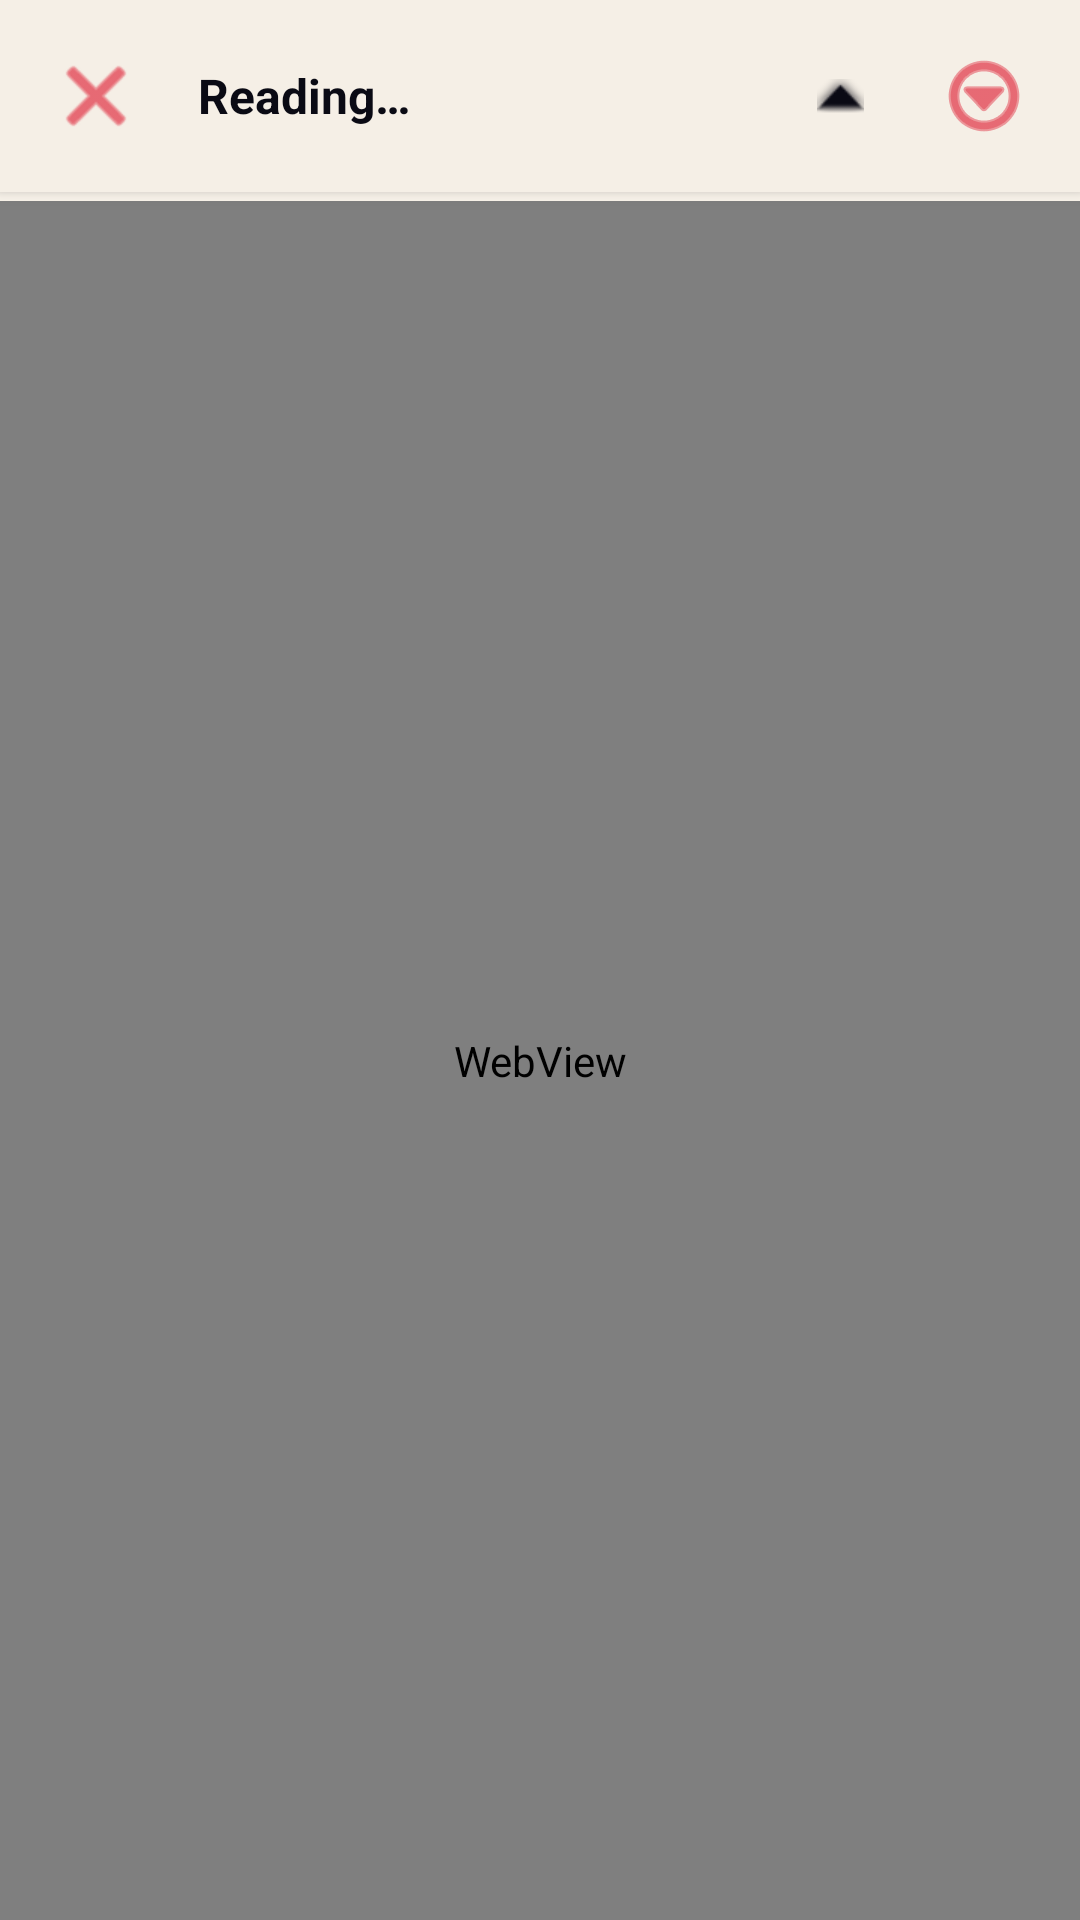

Layout XML and referenced resources for this Android screen:
<!-- AndroidManifest.xml: application theme Theme.Testing -->
<!-- res/layout/activity_reader.xml -->
<?xml version="1.0" encoding="utf-8"?>

<LinearLayout xmlns:android="http://schemas.android.com/apk/res/android"
    xmlns:app="http://schemas.android.com/apk/res-auto"
    android:layout_width="match_parent"
    android:layout_height="match_parent"
    android:background="@color/bg_dark"
    android:orientation="vertical">

    
    <LinearLayout
        android:id="@+id/readerToolbar"
        android:layout_width="match_parent"
        android:layout_height="64dp"
        android:background="@color/bg_section"
        android:gravity="center_vertical"
        android:orientation="horizontal"
        android:paddingStart="@dimen/space_xs"
        android:paddingEnd="@dimen/space_xs"
        android:elevation="4dp">

        <ImageButton
            android:id="@+id/backButton"
            android:layout_width="@dimen/touch_target"
            android:layout_height="@dimen/touch_target"
            android:background="?attr/selectableItemBackgroundBorderless"
            android:src="@android:drawable/ic_menu_close_clear_cancel"
            app:tint="@color/accent_ink"
            android:contentDescription="@string/pv_back" />

        <TextView
            android:id="@+id/readerTitle"
            android:layout_width="0dp"
            android:layout_height="wrap_content"
            android:layout_marginStart="10dp"
            android:layout_weight="1"
            android:ellipsize="end"
            android:singleLine="true"
            android:text="@string/pv_reading"
            android:textColor="@color/text_primary"
            android:textSize="16sp"
            android:textStyle="bold" />

        <ImageButton
            android:id="@+id/readerHideToolbar"
            android:layout_width="@dimen/touch_target"
            android:layout_height="@dimen/touch_target"
            android:background="?attr/selectableItemBackgroundBorderless"
            android:src="@android:drawable/arrow_up_float"
            android:contentDescription="@string/pv_ink_focus"
            app:tint="@color/text_primary" />

        <ImageButton
            android:id="@+id/readerOptionsButton"
            android:layout_width="@dimen/touch_target"
            android:layout_height="@dimen/touch_target"
            android:background="?attr/selectableItemBackgroundBorderless"
            android:src="@android:drawable/ic_menu_more"
            app:tint="@color/accent_ink"
            android:contentDescription="@string/pv_ink_reader_options" />
    </LinearLayout>

    
    <ProgressBar
        android:id="@+id/webProgress"
        style="?android:attr/progressBarStyleHorizontal"
        android:layout_width="match_parent"
        android:layout_height="3dp"
        android:max="100"
        android:progress="0"
        android:progressTint="@color/accent_ink"
        android:progressBackgroundTint="@color/bg_section" />

    <FrameLayout
        android:layout_width="match_parent"
        android:layout_height="0dp"
        android:layout_weight="1"
        android:background="#121212">

        <WebView
            android:id="@+id/readerWebView"
            android:layout_width="match_parent"
            android:layout_height="match_parent" />

        <LinearLayout
            android:id="@+id/readerError"
            android:layout_width="match_parent"
            android:layout_height="match_parent"
            android:background="@color/bg_dark"
            android:gravity="center"
            android:orientation="vertical"
            android:padding="16dp"
            android:visibility="gone">

            <TextView
                android:layout_width="wrap_content"
                android:layout_height="wrap_content"
                android:text="@string/pv_ink_reader_error"
                android:textAppearance="@style/TextAppearance.PanelVerse.Title" />

            <com.google.android.material.button.MaterialButton
                android:id="@+id/readerRetry"
                style="@style/Widget.PanelVerse.Button"
                android:layout_width="wrap_content"
                android:layout_height="wrap_content"
                android:layout_marginTop="8dp"
                android:text="@string/pv_ink_retry" />

            <com.google.android.material.button.MaterialButton
                android:id="@+id/readerSeriesPage"
                style="@style/Widget.PanelVerse.Button.Outlined"
                android:layout_width="wrap_content"
                android:layout_height="wrap_content"
                android:text="@string/pv_ink_series_page" />
        </LinearLayout>

        <ImageButton
            android:id="@+id/readerShowToolbar"
            android:layout_width="@dimen/touch_target"
            android:layout_height="@dimen/touch_target"
            android:layout_gravity="top|end"
            android:layout_margin="8dp"
            android:background="@drawable/bg_ink_panel"
            android:contentDescription="@string/pv_ink_controls"
            android:src="@android:drawable/arrow_down_float"
            android:visibility="gone"
            app:tint="@color/text_primary" />
    </FrameLayout>

</LinearLayout>
<!-- resources referenced by this layout -->
<resources>
  <color name="accent_ink">#FFDD1128</color>
  <color name="bg_dark">#FFFFF9F0</color>
  <color name="bg_section">#FFF5EFE6</color>
  <color name="text_primary">#FF0A0A14</color>
  <dimen name="space_xs">8dp</dimen>
  <dimen name="touch_target">48dp</dimen>
  <!-- drawable bg_ink_panel (drawable) -->
  <?xml version="1.0" encoding="utf-8"?>
  <shape xmlns:android="http://schemas.android.com/apk/res/android" android:shape="rectangle">
      <solid android:color="@color/bg_card" />
      <stroke android:width="1dp" android:color="@color/panel_border" />
  </shape>
  <string name="pv_back">"Back"</string>
  <string name="pv_ink_controls">Show toolbar</string>
  <string name="pv_ink_focus">Hide toolbar</string>
  <string name="pv_ink_reader_error">This page couldn’t load</string>
  <string name="pv_ink_reader_options">Reader options</string>
  <string name="pv_ink_retry">Retry</string>
  <string name="pv_ink_series_page">Open series page</string>
  <string name="pv_reading">"Reading…"</string>
  <style name="TextAppearance.PanelVerse.Title" parent="">
          <item name="android:fontFamily">sans-serif-condensed</item>
          <item name="android:textSize">@dimen/text_title</item>
          <item name="android:textStyle">bold</item>
          <item name="android:textColor">@color/text_primary</item>
      </style>
  <style name="Widget.PanelVerse.Button" parent="Widget.Material3.Button">
          <item name="android:minHeight">@dimen/button_height</item>
          <item name="android:textAppearance">@style/TextAppearance.PanelVerse.Button</item>
          <item name="android:textColor">@color/white</item>
          <item name="backgroundTint">@color/accent_ink</item>
          <item name="cornerRadius">@dimen/radius_md</item>
          <item name="rippleColor">@color/white</item>
      </style>
  <style name="Widget.PanelVerse.Button.Outlined" parent="Widget.Material3.Button.OutlinedButton">
          <item name="android:minHeight">@dimen/button_height</item>
          <item name="android:textAppearance">@style/TextAppearance.PanelVerse.Button</item>
          <item name="android:textColor">@color/text_primary</item>
          <item name="backgroundTint">@color/bg_card</item>
          <item name="strokeColor">@color/card_border</item>
          <item name="strokeWidth">1dp</item>
          <item name="cornerRadius">@dimen/radius_md</item>
      </style>
  <style name="Theme.Testing" parent="Base.Theme.Testing" />
  <color name="bg_card">#FFFFFFFF</color>
  <color name="panel_border">#FF998C80</color>
  <dimen name="text_title">22sp</dimen>
  <dimen name="button_height">52dp</dimen>
  <style name="TextAppearance.PanelVerse.Button" parent="">
          <item name="android:fontFamily">sans-serif-medium</item>
          <item name="android:textSize">14sp</item>
          <item name="android:textStyle">bold</item>
          <item name="android:letterSpacing">0.06</item>
      </style>
  <color name="white">#FFFFFFFF</color>
  <dimen name="radius_md">14dp</dimen>
  <color name="card_border">#FFCCC4B8</color>
  <style name="Base.Theme.Testing" parent="Theme.Material3.DayNight.NoActionBar">
          <item name="colorPrimary">@color/accent_purple</item>
          <item name="colorSecondary">@color/accent_purple</item>
          <item name="colorSurface">@color/bg_card</item>
          <item name="android:colorBackground">@color/bg_dark</item>
          <item name="android:windowBackground">@color/bg_dark</item>
          <item name="colorOnPrimary">@color/white</item>
          <item name="colorOnSurface">@color/text_primary</item>
          <item name="android:statusBarColor">@color/bg_dark</item>
          <item name="android:navigationBarColor">@color/bottom_nav_bg</item>
      </style>
  <color name="accent_purple">#FF6B3FEF</color>
  <color name="bottom_nav_bg">#FFFFF9F0</color>
</resources>
